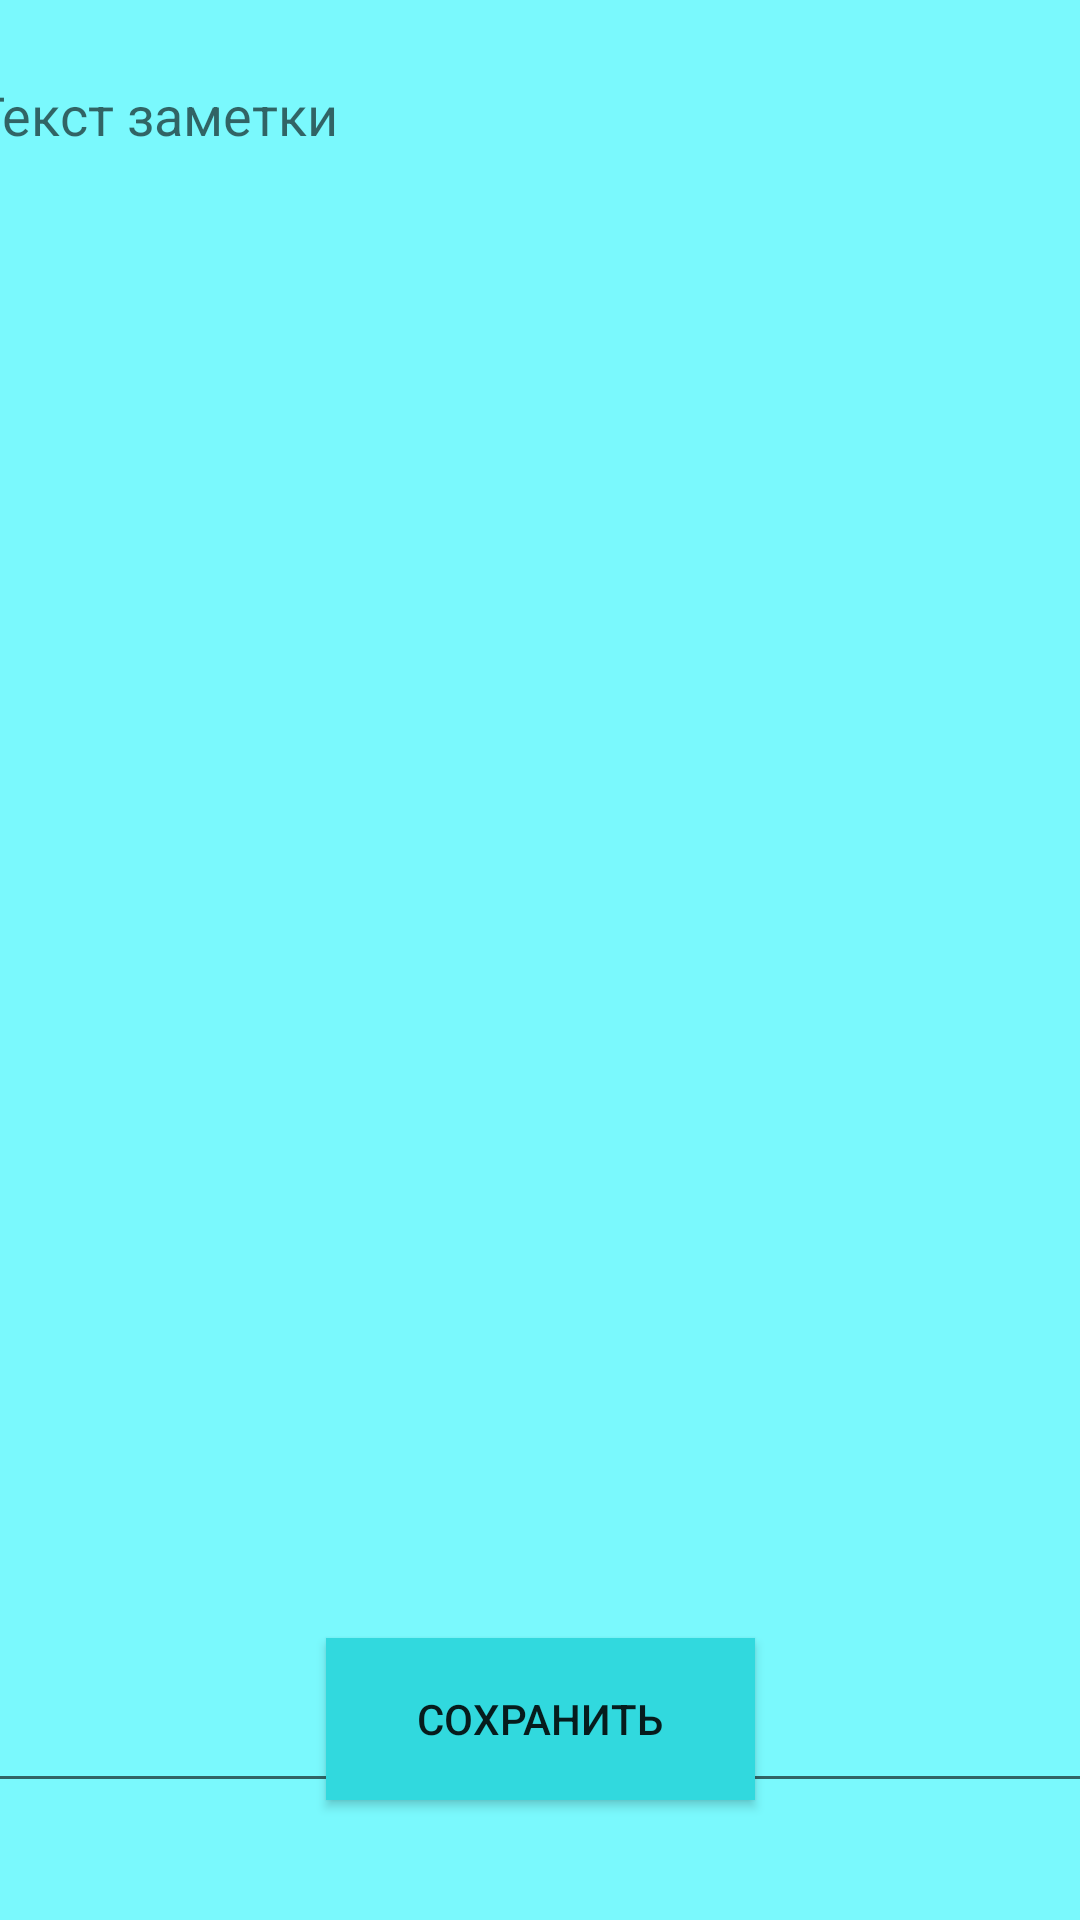

Layout XML and referenced resources for this Android screen:
<!-- AndroidManifest.xml: application theme Theme.ZubovaMobilka -->
<!-- res/layout/activity_edit_note.xml -->
<?xml version="1.0" encoding="utf-8"?>
<androidx.constraintlayout.widget.ConstraintLayout xmlns:android="http://schemas.android.com/apk/res/android"
    xmlns:app="http://schemas.android.com/apk/res-auto"
    xmlns:tools="http://schemas.android.com/tools"
    android:layout_width="match_parent"
    android:layout_height="match_parent"
    android:background="@color/myColor">

    <Button
        android:id="@+id/buttonSave"
        android:layout_width="143dp"
        android:layout_height="54dp"
        android:layout_marginBottom="40dp"
        android:background="@color/myColorT"
        android:onClick="NoteSave"
        android:text="@string/save"
        app:layout_constraintBottom_toBottomOf="parent"
        app:layout_constraintEnd_toEndOf="parent"
        app:layout_constraintStart_toStartOf="parent" />

    <EditText
        android:id="@+id/editTextTextPersonName3"
        android:layout_width="388dp"
        android:layout_height="585dp"
        android:layout_marginTop="16dp"
        android:ems="10"
        android:gravity="start|top"
        android:hint="@string/noteName"
        android:inputType="textMultiLine"
        app:layout_constraintEnd_toEndOf="parent"
        app:layout_constraintHorizontal_bias="0.478"
        app:layout_constraintStart_toStartOf="parent"
        app:layout_constraintTop_toTopOf="parent"
        tools:ignore="TextContrastCheck"
        android:autofillHints="" />

</androidx.constraintlayout.widget.ConstraintLayout>
<!-- resources referenced by this layout -->
<resources>
  <color name="myColor">#7AF9FD</color>
  <color name="myColorT">#31d9de</color>
  <string name="noteName">Текст заметки</string>
  <string name="save">Сохранить</string>
  <style name="Theme.ZubovaMobilka" parent="Theme.AppCompat.Light.NoActionBar">
          
          <item name="colorPrimary">@color/myColor</item>
          <item name="colorPrimaryDark">@color/myColorT</item>
          <item name="colorAccent">#9EA9E8</item>
      </style>
</resources>
